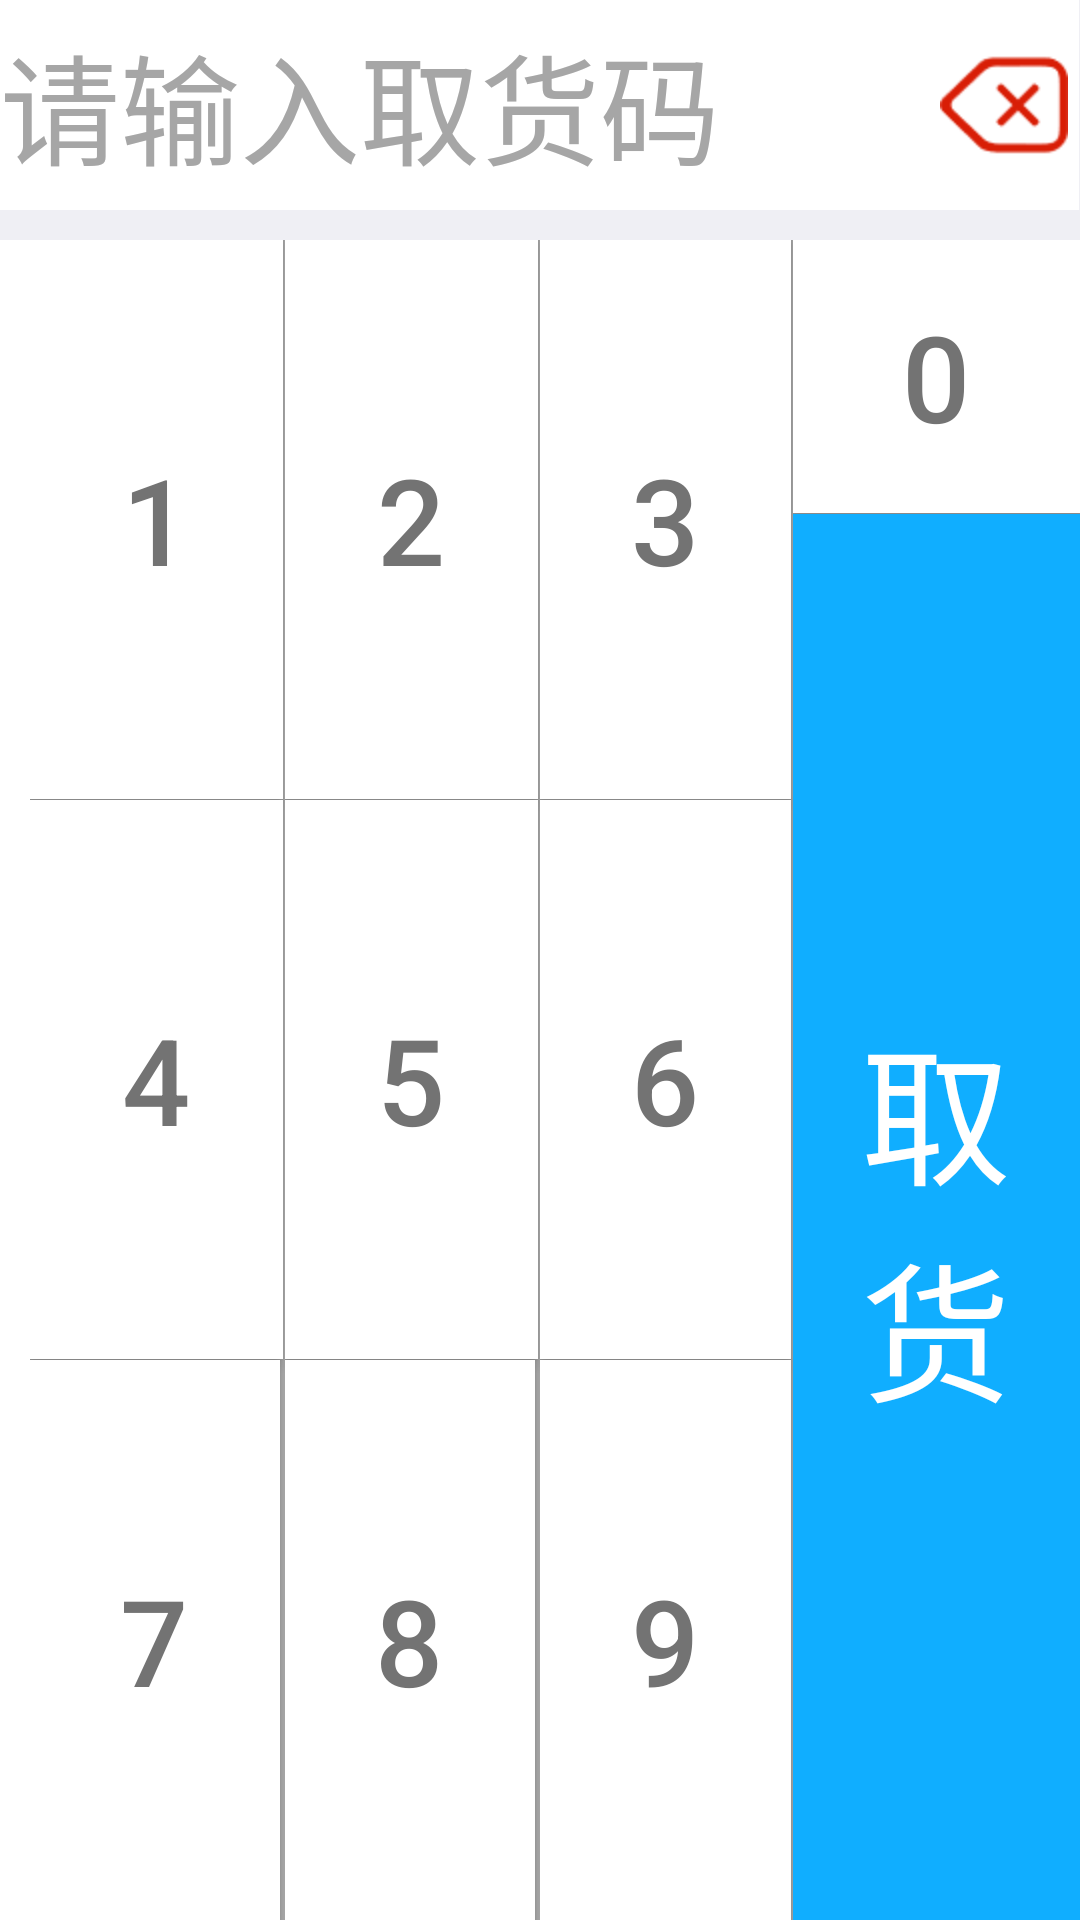

Write the Android layout XML for this screen, with the resource values it uses.
<!-- AndroidManifest.xml: application theme AppTheme -->
<!-- res/layout/fragment_fetch_code.xml -->
<FrameLayout xmlns:android="http://schemas.android.com/apk/res/android"
    xmlns:tools="http://schemas.android.com/tools"
    android:layout_width="match_parent"
    android:layout_height="match_parent"
    xmlns:app="http://schemas.android.com/apk/res-auto"
    android:layout_gravity="center"
    android:background="@color/White"
    android:layout_margin="10dp"
    tools:context="com.example.sjs.vendingmachine.FetchCodeFragment">


    <RelativeLayout
        android:id="@+id/keybox"
        android:layout_height="match_parent"
        android:layout_width="match_parent"
        android:background="@color/White">
    <LinearLayout
        android:id="@+id/ly_et"
        android:layout_height="80dp"
        android:layout_width="match_parent"
        android:paddingBottom="10dp"
        android:background="@color/BGGray"
        android:orientation="horizontal">
        <EditText
            android:id="@+id/et_fetchcode"
            android:layout_height="match_parent"
            android:layout_width="wrap_content"
            android:layout_weight="0.9"
            android:background="@color/White"
            android:hint="@string/please_put_number"
            android:textColorHint="@color/colorAccent"
            android:textSize="40dp"/>

        <ImageButton
            android:id="@+id/btn_keybox_ac"
            android:layout_height="match_parent"
            android:layout_width="wrap_content"
            android:layout_weight="0.1"
            android:src="@mipmap/ic_ac_red_64dp"
            android:background="@color/White"/>
    </LinearLayout>
        <LinearLayout
            android:layout_height="match_parent"
            android:layout_width="match_parent"
            android:layout_below="@id/ly_et"
            android:layout_marginLeft="10dp"

            android:background="@color/BGGray"
            android:orientation="horizontal">
            <LinearLayout
                android:layout_height="match_parent"
                android:layout_width="wrap_content"
                android:orientation="vertical"
                android:gravity="center"
                android:layout_weight="2.5"
                android:background="@color/colorAccent"
                android:textSize="40dp"
                >

                <Button
                    android:id="@+id/btn_keybox_one"
                    android:layout_height="wrap_content"
                    android:layout_width="match_parent"
                    android:layout_weight="0.3"
                    android:background="@drawable/touch_bg"
                    android:layout_marginRight="0.1dp"
                    android:layout_marginBottom="0.2dp"
                    android:text="1"
                    android:textColor="@color/TVGray"
                    android:textSize="40dp"/>

                <Button
                    android:id="@+id/btn_keybox_four"
                    android:layout_height="wrap_content"
                    android:layout_width="match_parent"
                    android:layout_weight="0.3"
                    android:layout_marginRight="0.1dp"
                    android:layout_marginBottom="0.2dp"
                    android:background="@drawable/touch_bg"
                    android:textSize="40dp"
                    android:textColor="@color/TVGray"
                    android:text="4"/>

                <Button
                    android:id="@+id/btn_keybox_seven"
                    android:layout_height="wrap_content"
                    android:layout_width="match_parent"
                    android:layout_weight="0.3"
                    android:layout_marginRight="1dp"
                    android:background="@drawable/touch_bg"
                    android:textSize="40dp"
                    android:text="7"
                    android:textColor="@color/TVGray"/>
                
                    
                    
                    
                    
                    
            </LinearLayout>

            <LinearLayout
                android:layout_height="match_parent"
                android:layout_width="wrap_content"
                android:orientation="vertical"
                android:gravity="center"
                android:layout_weight="2.5"
                android:background="@color/colorAccent"
                android:textSize="68dp"
                >
                <Button
                    android:id="@+id/btn_keybox_two"
                    android:layout_height="wrap_content"
                    android:layout_width="match_parent"
                    android:layout_weight="0.3"
                    android:layout_marginRight="0.1dp"
                    android:layout_marginBottom="0.2dp"
                    android:background="@drawable/touch_bg"
                    android:textColor="@color/TVGray"
                    android:textSize="40dp"
                    android:text="2"
                   />
                <Button
                    android:id="@+id/btn_keybox_five"
                    android:layout_height="wrap_content"
                    android:layout_width="match_parent"
                    android:layout_weight="0.3"
                    android:layout_marginRight="0.1dp"
                    android:layout_marginBottom="0.2dp"
                    android:background="@drawable/touch_bg"
                    android:textColor="@color/TVGray"
                    android:textSize="40dp"
                    android:text="5"/>
                <Button
                    android:id="@+id/btn_keybox_eight"
                    android:layout_height="wrap_content"
                    android:layout_width="match_parent"
                    android:layout_weight="0.3"
                    android:layout_marginRight="1dp"

                    android:textColor="@color/TVGray"
                    android:textSize="40dp"
                    android:background="@drawable/touch_bg"
                    android:text="8"/>
                
                    
                    
                    
                    
                    
                    
            </LinearLayout>

            <LinearLayout
                android:layout_height="match_parent"
                android:layout_width="wrap_content"
                android:orientation="vertical"
                android:gravity="center"
                android:background="@color/colorAccent"
                android:layout_weight="2.5"
                >

                <Button
                    android:id="@+id/btn_keybox_three"
                    android:layout_height="wrap_content"
                    android:layout_width="match_parent"
                    android:layout_weight="0.3"
                    android:layout_marginRight="0.1dp"
                    android:layout_marginBottom="0.2dp"
                    android:background="@drawable/touch_bg"
                    android:textColor="@color/TVGray"
                    android:textSize="40dp"
                    android:text="3"/>

                <Button
                    android:id="@+id/btn_keybox_six"
                    android:layout_height="wrap_content"
                    android:layout_width="match_parent"
                    android:layout_weight="0.3"
                    android:layout_marginRight="0.1dp"
                    android:layout_marginBottom="0.2dp"
                    android:background="@drawable/touch_bg"
                    android:textColor="@color/TVGray"
                    android:textSize="40dp"
                    android:text="6"/>

                <Button
                android:id="@+id/btn_keybox_nine"
                android:layout_height="wrap_content"
                android:layout_width="match_parent"
                android:layout_weight="0.3"
                android:background="@drawable/touch_bg"
                android:textColor="@color/TVGray"
                    android:layout_marginRight="0.1dp"
                android:textSize="40dp"
                android:text="9"/>
            </LinearLayout>
            <LinearLayout
                android:layout_height="match_parent"
                android:layout_width="wrap_content"
                android:orientation="vertical"
                android:gravity="center"
                android:layout_weight="2.5"
                android:background="@color/colorAccent"
                >
                <Button
                    android:id="@+id/btn_keybox_zero"
                    android:layout_height="74dp"
                    android:layout_width="match_parent"
                    android:layout_weight="0.05"
                    android:layout_marginBottom="0.2dp"
                    android:background="@drawable/touch_bg"
                    android:textSize="40dp"
                    android:text="0"
                    android:textColor="@color/TVGray"/>


                
                    
                    
                    
                    
                    
                    
                    
                <Button
                    android:id="@+id/btn_keybox_ok"
                    android:layout_height="wrap_content"
                    android:layout_width="match_parent"
                    android:layout_weight="0.95"
                    android:background="@drawable/touch_bg_accent"
                    android:text="@string/ok"
                    android:textSize="50dp"
                    android:textColor="@color/White"
                    />

            </LinearLayout>
        </LinearLayout>
    </RelativeLayout>
</FrameLayout>
<!-- resources referenced by this layout -->
<resources>
  <color name="BGGray">#efeff4</color>
  <color name="TVGray">#737373</color>
  <color name="White">#fff</color>
  <color name="colorAccent">#A6A6A6</color>
  <!-- drawable touch_bg (drawable) -->
  <?xml version="1.0" encoding="utf-8"?>
  <selector xmlns:android="http://schemas.android.com/apk/res/android">
      <item android:drawable="@color/colorPrimary" android:state_pressed="true"/>
      <item android:drawable="@color/colorPrimary" android:state_focused="true"/>
      <item android:drawable="@color/White"/>
  </selector>
  <!-- drawable touch_bg_accent (drawable-v21) -->
  <?xml version="1.0" encoding="utf-8"?>
  <selector xmlns:android="http://schemas.android.com/apk/res/android">
      <item android:drawable="@color/colorAccent" android:state_pressed="true"/>
      <item android:drawable="@color/colorAccent" android:state_focused="true"/>
      <item android:drawable="@color/colorPrimaryDark"/>
  </selector>
  <!-- mipmap ic_ac_red_64dp: png bitmap (mipmap-hdpi, 871 bytes) -->
  <string name="ce">清除</string>
  <string name="ok">取货</string>
  <string name="please_put_number">请输入取货码</string>
  <style name="AppTheme" parent="Theme.AppCompat.Light.NoActionBar">
          
          <item name="colorPrimary">@color/colorPrimary</item>
          <item name="colorPrimaryDark">@color/colorPrimaryDark</item>
          <item name="colorAccent">@color/colorAccent</item>
      </style>
  <color name="colorPrimary">#efeff4</color>
  <color name="colorPrimaryDark">#10aeff</color>
</resources>
